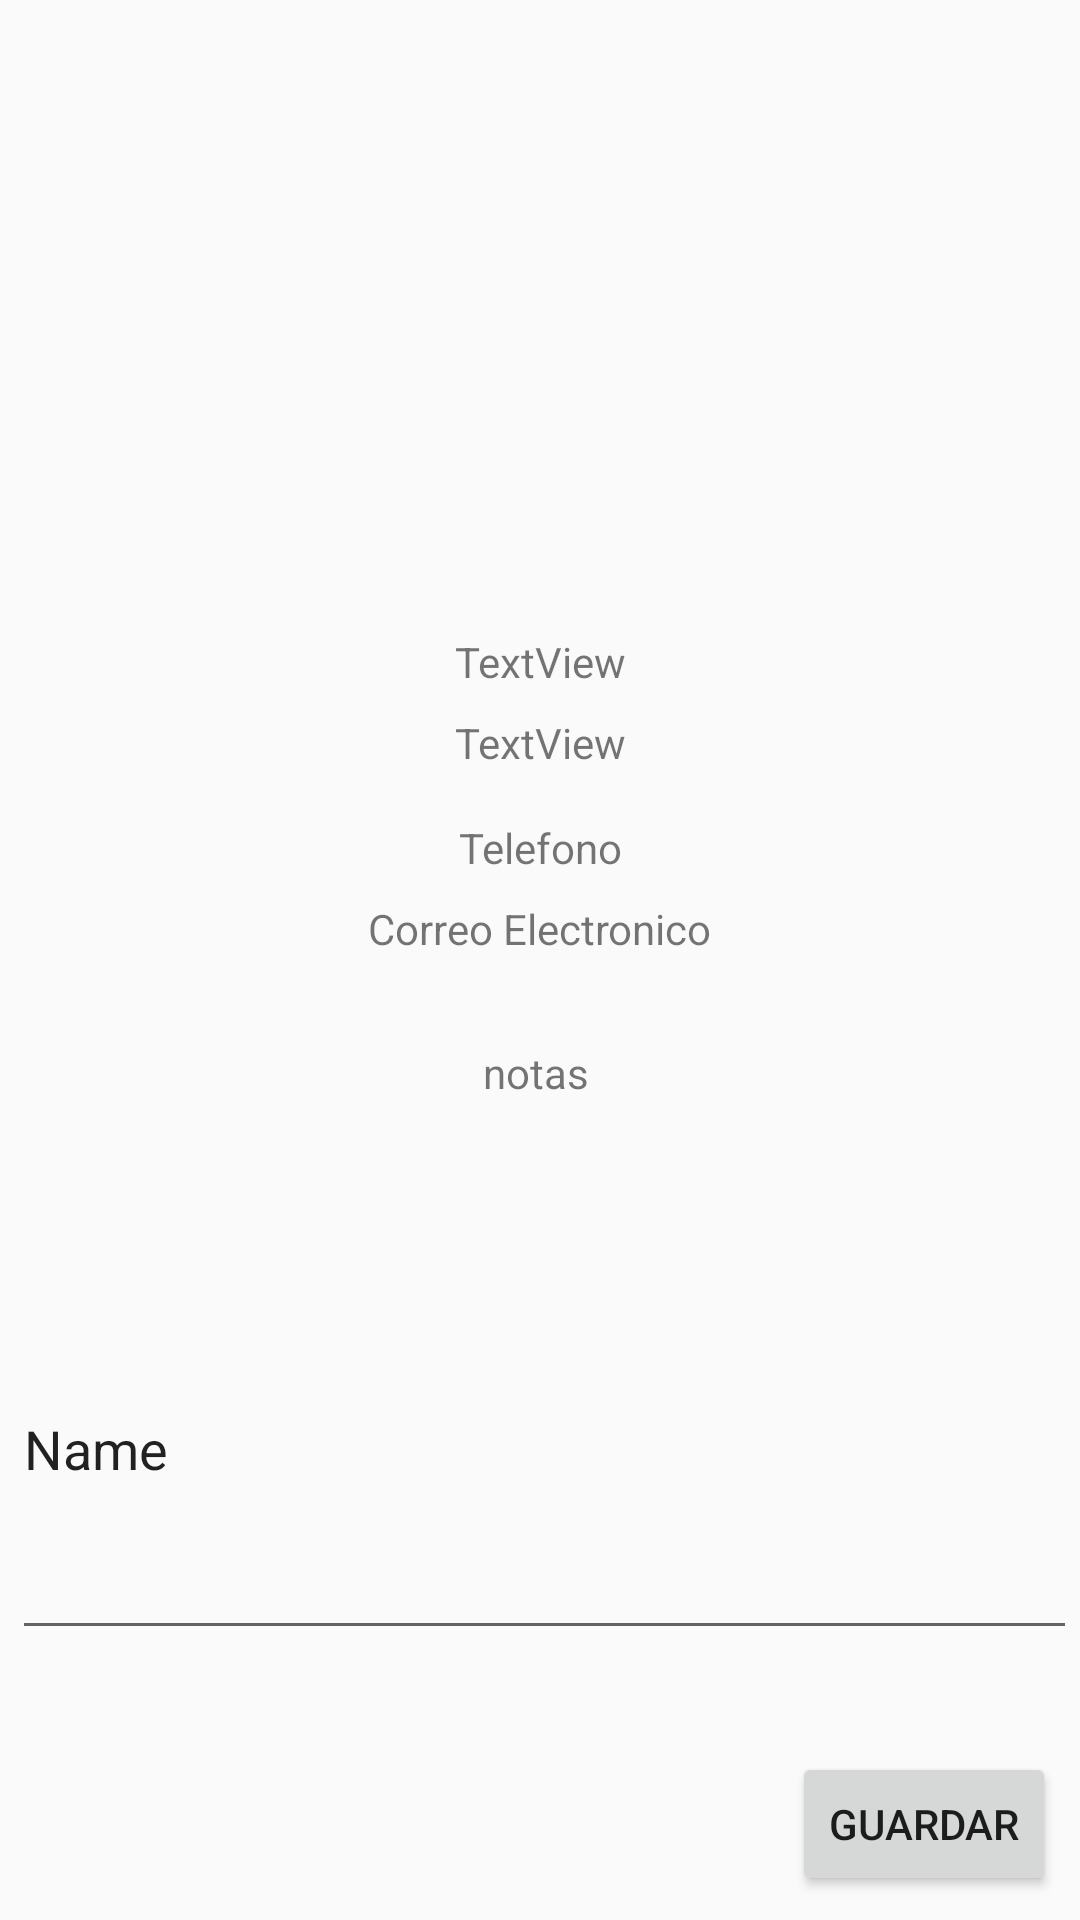

Reconstruct the res/layout file that produces this screen, plus the resources it refers to.
<!-- AndroidManifest.xml: application theme Theme_3 -->
<!-- res/layout/perfil_profesor.xml -->
<?xml version="1.0" encoding="utf-8"?>
<android.support.constraint.ConstraintLayout xmlns:android="http://schemas.android.com/apk/res/android"
    xmlns:app="http://schemas.android.com/apk/res-auto"
    xmlns:tools="http://schemas.android.com/tools"
    android:id="@+id/linearLayout3"
    android:layout_width="match_parent"
    android:layout_height="match_parent">


    <ImageView
        android:id="@+id/imageView2"
        android:layout_width="236dp"
        android:layout_height="163dp"
        android:layout_marginStart="8dp"
        android:layout_marginTop="8dp"
        android:layout_marginEnd="8dp"
        app:layout_constraintEnd_toEndOf="parent"
        app:layout_constraintStart_toStartOf="parent"
        app:layout_constraintTop_toTopOf="parent"
        app:srcCompat="@drawable/perrfil_1" />

    <TextView
        android:id="@+id/NombreProfesor"
        android:layout_width="wrap_content"
        android:layout_height="wrap_content"
        android:layout_marginStart="8dp"
        android:layout_marginTop="40dp"
        android:layout_marginEnd="8dp"
        android:text="TextView"
        app:layout_constraintEnd_toEndOf="parent"
        app:layout_constraintStart_toStartOf="parent"
        app:layout_constraintTop_toBottomOf="@+id/imageView2"
        tools:text="Nombre" />

    <TextView
        android:id="@+id/materia"
        android:layout_width="wrap_content"
        android:layout_height="wrap_content"
        android:layout_marginStart="8dp"
        android:layout_marginTop="8dp"
        android:layout_marginEnd="8dp"
        android:text="TextView"
        app:layout_constraintEnd_toEndOf="parent"
        app:layout_constraintStart_toStartOf="parent"
        app:layout_constraintTop_toBottomOf="@+id/NombreProfesor"
        tools:text="Materia" />

    <TextView
        android:id="@+id/telefono"
        android:layout_width="wrap_content"
        android:layout_height="wrap_content"
        android:layout_marginStart="8dp"
        android:layout_marginTop="16dp"
        android:layout_marginEnd="8dp"
        android:text="Telefono"
        app:layout_constraintEnd_toEndOf="parent"
        app:layout_constraintStart_toStartOf="parent"
        app:layout_constraintTop_toBottomOf="@+id/materia" />

    <TextView
        android:id="@+id/correo"
        android:layout_width="wrap_content"
        android:layout_height="wrap_content"
        android:layout_marginStart="8dp"
        android:layout_marginTop="8dp"
        android:layout_marginEnd="8dp"
        android:text="Correo Electronico"
        app:layout_constraintEnd_toEndOf="parent"
        app:layout_constraintStart_toStartOf="parent"
        app:layout_constraintTop_toBottomOf="@+id/telefono" />

    <EditText
        android:id="@+id/editText"
        android:layout_width="355dp"
        android:layout_height="137dp"
        android:layout_marginStart="8dp"
        android:layout_marginTop="17dp"
        android:layout_marginEnd="5dp"
        android:layout_marginBottom="13dp"
        android:ems="10"
        android:inputType="textPersonName"
        android:text="Name"
        app:layout_constraintBottom_toTopOf="@+id/button"
        app:layout_constraintEnd_toEndOf="parent"
        app:layout_constraintStart_toStartOf="parent"
        app:layout_constraintTop_toBottomOf="@+id/notas" />

    <TextView
        android:id="@+id/notas"
        android:layout_width="wrap_content"
        android:layout_height="wrap_content"
        android:layout_marginStart="8dp"
        android:layout_marginTop="8dp"
        android:layout_marginEnd="8dp"
        android:layout_marginBottom="8dp"
        android:text="notas"
        app:layout_constraintBottom_toTopOf="@+id/editText"
        app:layout_constraintEnd_toEndOf="parent"
        app:layout_constraintHorizontal_bias="0.496"
        app:layout_constraintStart_toStartOf="parent"
        app:layout_constraintTop_toBottomOf="@+id/correo"
        app:layout_constraintVertical_bias="0.215" />

    <Button
        android:id="@+id/button"
        android:layout_width="wrap_content"
        android:layout_height="wrap_content"
        android:layout_marginEnd="8dp"
        android:layout_marginBottom="8dp"
        android:text="Guardar"
        app:layout_constraintBottom_toBottomOf="parent"
        app:layout_constraintEnd_toEndOf="parent" />
</android.support.constraint.ConstraintLayout>
<!-- resources referenced by this layout -->
<resources>
  <style name="Theme_3" parent="Theme.AppCompat.Light.NoActionBar">
          
          <item name="colorPrimary">#9C27B0</item>
          <item name="colorPrimaryDark">#6a0080</item>
          <item name="colorAccent">#d05ce3</item>
      </style>
</resources>
